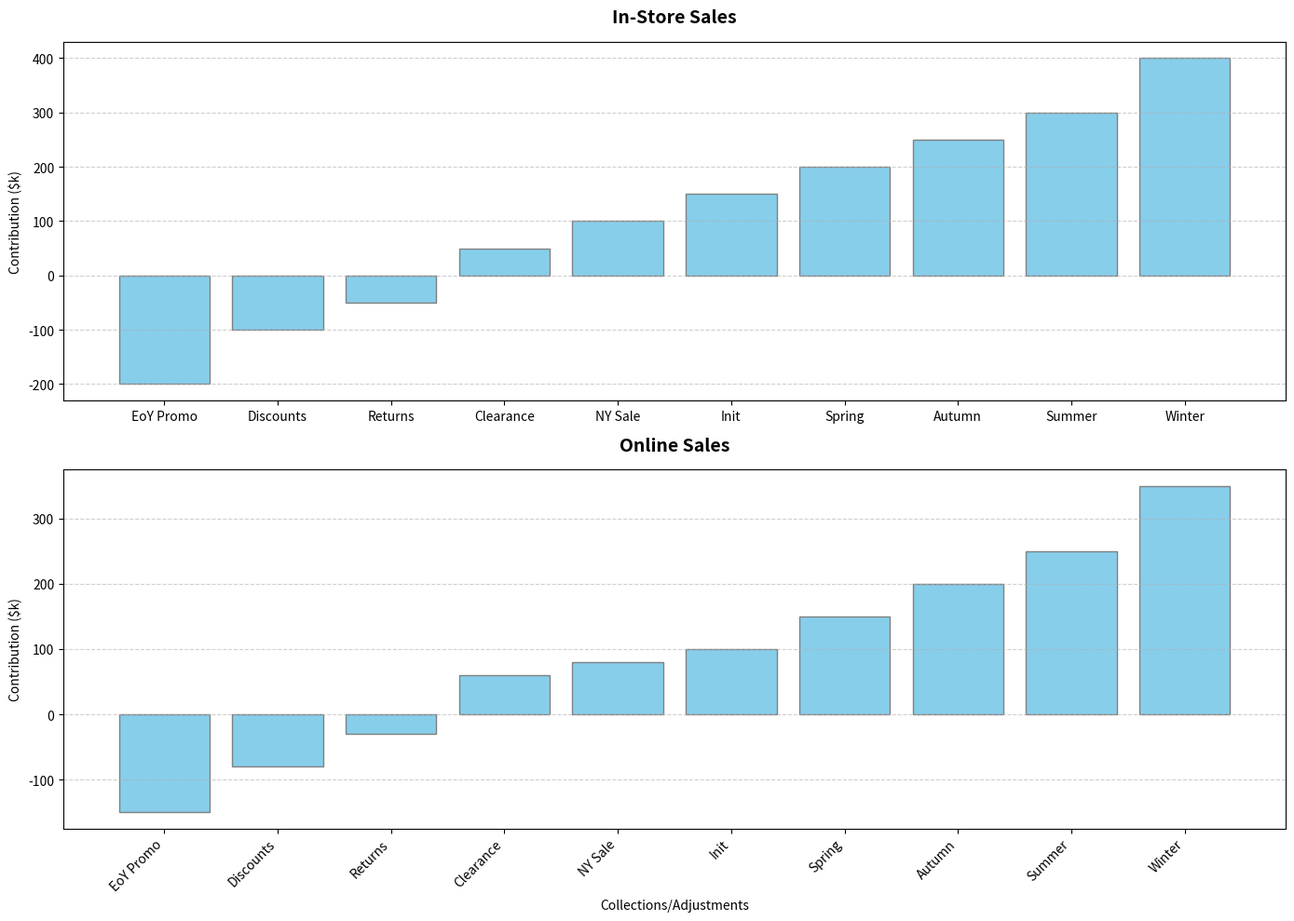

Python code for this plot:
import matplotlib.pyplot as plt
import numpy as np

sales_contributions_instore = [150, 200, -50, 300, -100, 250, 400, -200, 100, 50]
sales_contributions_online = [100, 150, -30, 250, -80, 200, 350, -150, 80, 60]
labels = ["Init", "Spring", "Returns", "Summer", "Discounts", 
          "Autumn", "Winter", "EoY Promo", "NY Sale", "Clearance"]

sorted_indices_instore = np.argsort(sales_contributions_instore)
sorted_indices_online = np.argsort(sales_contributions_online)

sales_contributions_instore_sorted = np.array(sales_contributions_instore)[sorted_indices_instore]
labels_instore_sorted = np.array(labels)[sorted_indices_instore]

sales_contributions_online_sorted = np.array(sales_contributions_online)[sorted_indices_online]
labels_online_sorted = np.array(labels)[sorted_indices_online]

fig, ax = plt.subplots(2, 1, figsize=(14, 10))

ax[0].bar(labels_instore_sorted, sales_contributions_instore_sorted, color='skyblue', edgecolor='grey')
ax[0].set_title("In-Store Sales", fontsize=14, fontweight='bold', pad=15)
ax[0].set_ylabel('Contribution ($k)', fontsize=10)
ax[0].grid(axis='y', linestyle='--', alpha=0.6)

ax[1].bar(labels_online_sorted, sales_contributions_online_sorted, color='skyblue', edgecolor='grey')
ax[1].set_title("Online Sales", fontsize=14, fontweight='bold', pad=15)
ax[1].set_ylabel('Contribution ($k)', fontsize=10)
ax[1].set_xlabel('Collections/Adjustments', fontsize=10)
ax[1].grid(axis='y', linestyle='--', alpha=0.6)

plt.xticks(rotation=45, ha='right')
plt.tight_layout()
plt.show()
